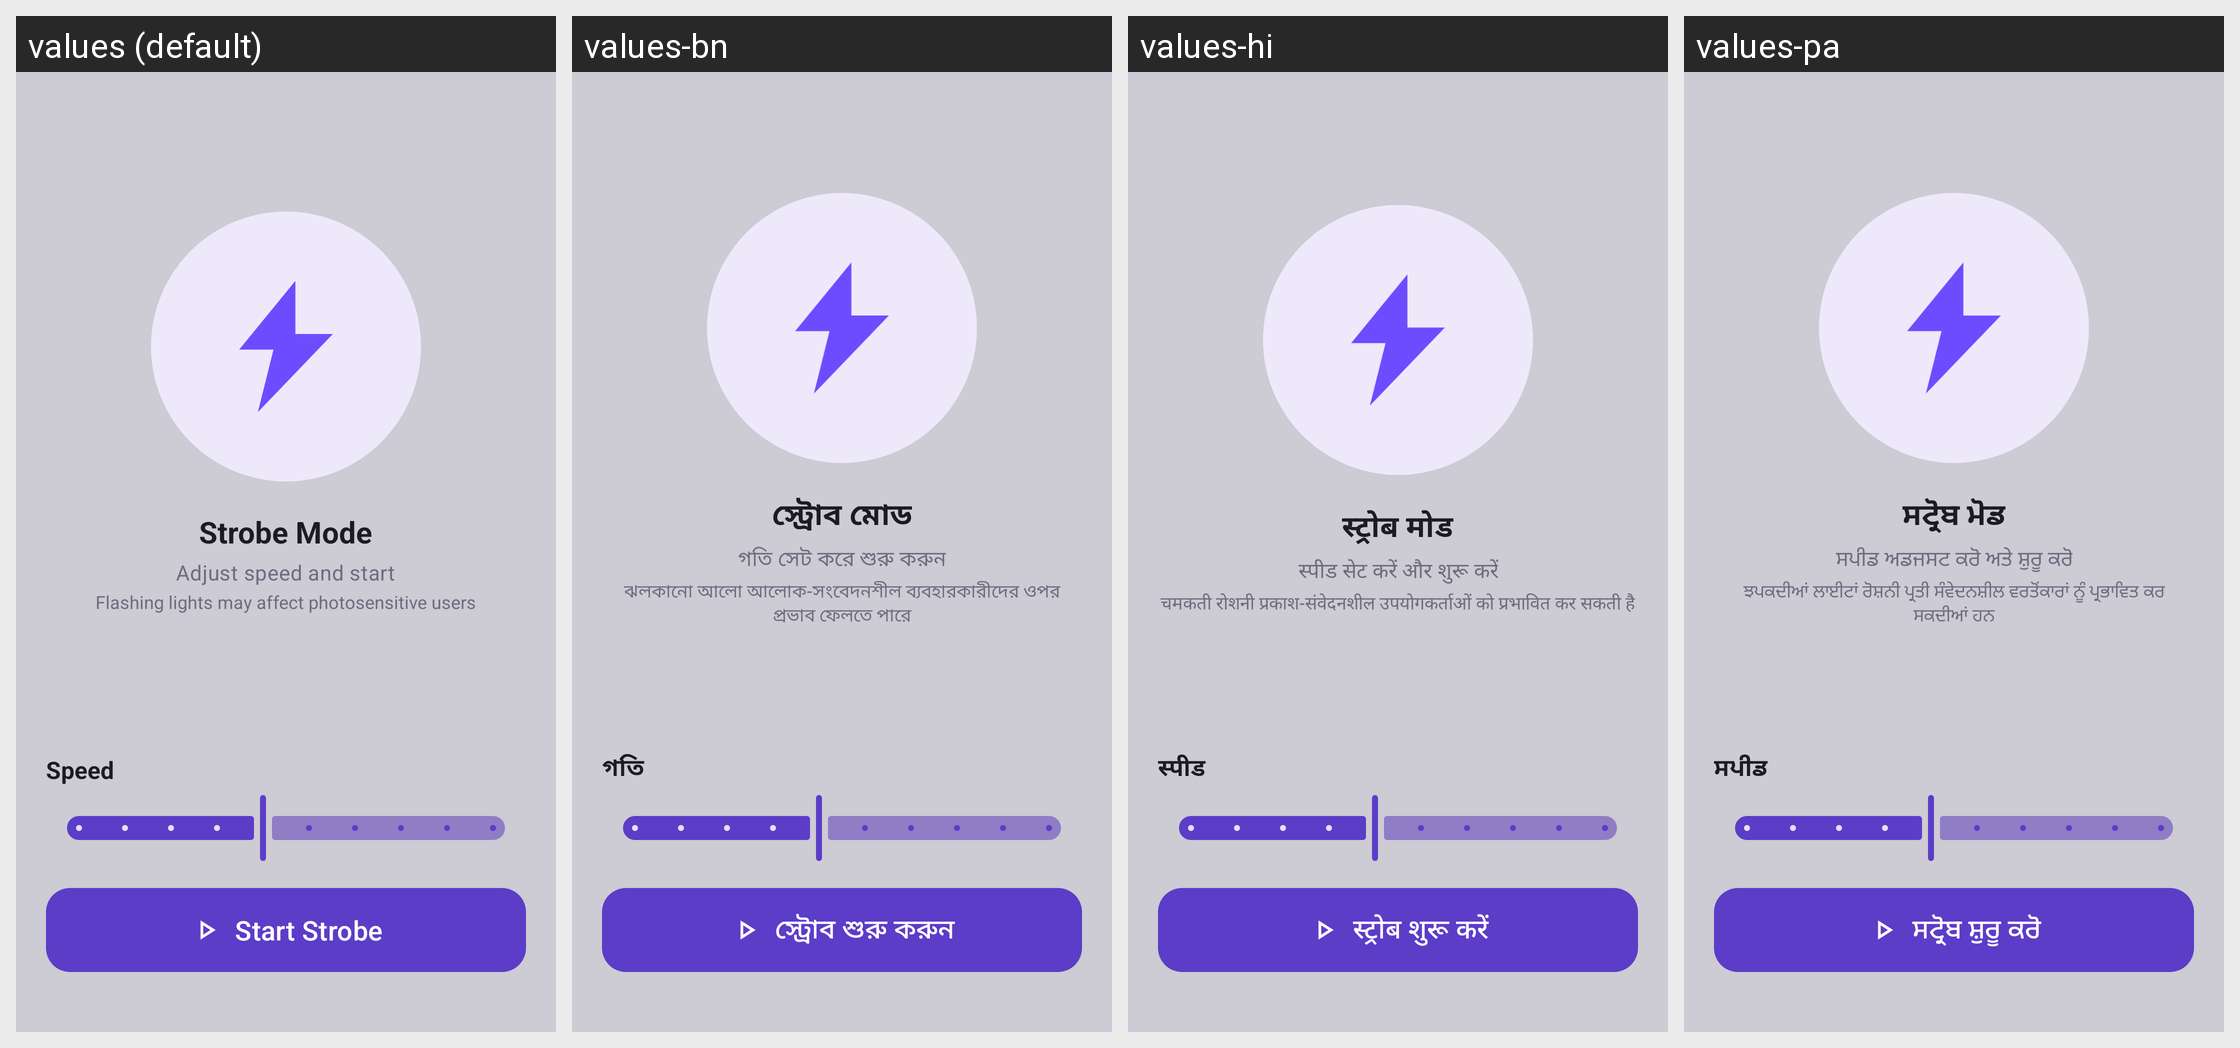

The Android screen above is rendered under several locales of the same app. Produce the string resources it draws, with the default and per-locale values.
Android screen res/layout/layout_strobe_mode.xml rendered under 4 locales, left to right: values (default), values-bn, values-hi, values-pa. Device: Nexus 5 (rendered at 1080×1920; each locale shown at half size, 540×960, under a caption strip naming it); theme Theme.Torch.
Other locales in the repository, not shown: values-af, values-ar, values-da, values-de, values-es, values-fi, values-fr, values-gu, values-ha, values-it, values-iw, values-ja, values-kn, values-ko, values-ku, values-ml, values-mr, values-ms, values-my, values-nb, values-nl, values-ps, values-ru, values-sv, values-sw, values-ta, values-te, values-ur, values-xh, values-zu.
Strings drawn on this screen, with the default value and each locale's value (text and hints the layout hard-codes, and strings that could not be matched under every locale, appear in the picture but are not listed):

strobe_mode
  values: Strobe Mode
  values-bn: স্ট্রোব মোড
  values-hi: स्ट्रोब मोड
  values-pa: ਸਟ੍ਰੋਬ ਮੋਡ

strobe_caption
  values: Adjust speed and start
  values-bn: গতি সেট করে শুরু করুন
  values-hi: स्पीड सेट करें और शुरू करें
  values-pa: ਸਪੀਡ ਅਡਜਸਟ ਕਰੋ ਅਤੇ ਸ਼ੁਰੂ ਕਰੋ

strobe_warning
  values: Flashing lights may affect photosensitive users
  values-bn: ঝলকানো আলো আলোক-সংবেদনশীল ব্যবহারকারীদের ওপর প্রভাব ফেলতে পারে
  values-hi: चमकती रोशनी प्रकाश-संवेदनशील उपयोगकर्ताओं को प्रभावित कर सकती है
  values-pa: ਝਪਕਦੀਆਂ ਲਾਈਟਾਂ ਰੋਸ਼ਨੀ ਪ੍ਰਤੀ ਸੰਵੇਦਨਸ਼ੀਲ ਵਰਤੋਂਕਾਰਾਂ ਨੂੰ ਪ੍ਰਭਾਵਿਤ ਕਰ ਸਕਦੀਆਂ ਹਨ

speed
  values: Speed
  values-bn: গতি
  values-hi: स्पीड
  values-pa: ਸਪੀਡ

start_strobe
  values: Start Strobe
  values-bn: স্ট্রোব শুরু করুন
  values-hi: स्ट्रोब शुरू करें
  values-pa: ਸਟ੍ਰੋਬ ਸ਼ੁਰੂ ਕਰੋ
